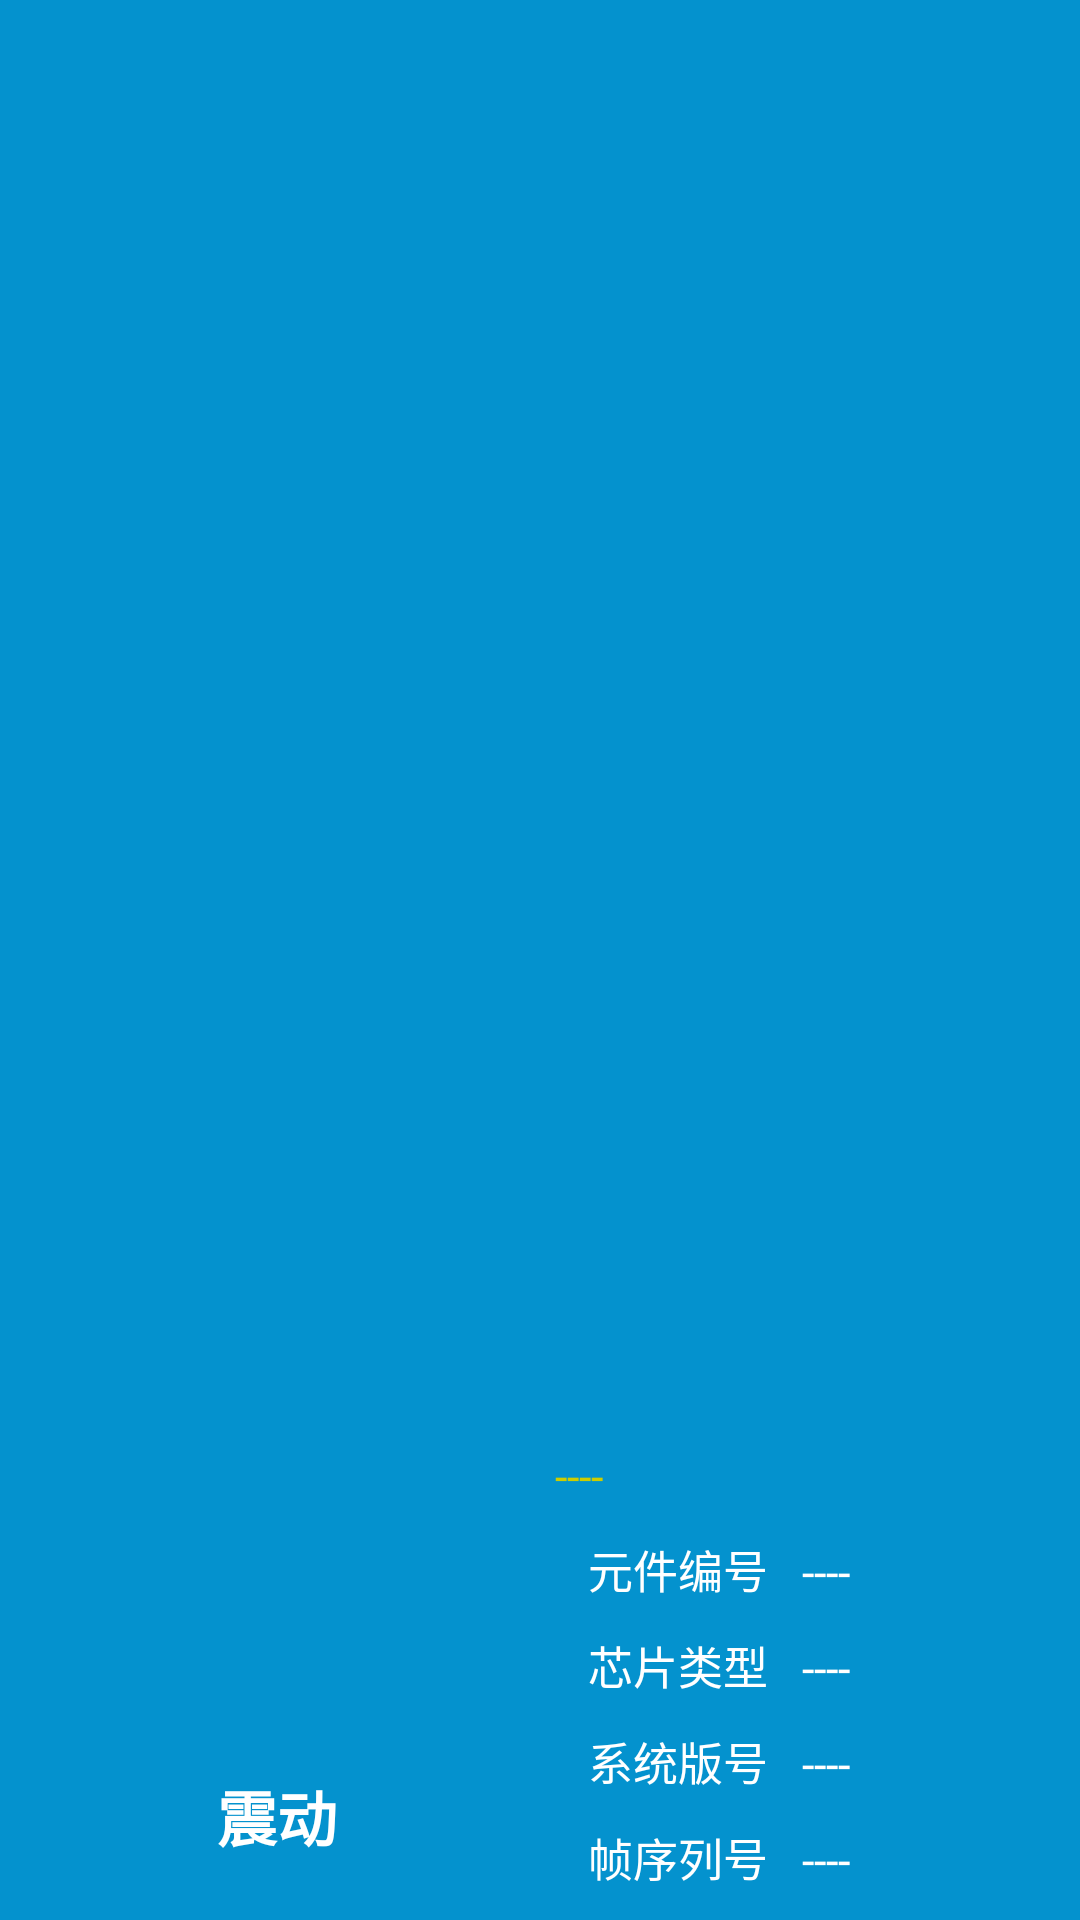

Android layout source for this screen:
<!-- AndroidManifest.xml: application theme NoTitleTheme -->
<!-- res/layout/layout_node.xml -->
<?xml version="1.0" encoding="utf-8"?>
<LinearLayout xmlns:android="http://schemas.android.com/apk/res/android"
    android:layout_width="match_parent"
    android:layout_height="wrap_content"
    android:layout_margin="@dimen/len_5"
    android:background="@color/colorPrimary"
    android:orientation="horizontal"
    android:padding="@dimen/len_5">

    <LinearLayout
        android:layout_width="0dp"
        android:layout_height="match_parent"
        android:layout_gravity="center_vertical"
        android:layout_weight="1"
        android:gravity="center_horizontal">

        <TextView
            android:id="@+id/tv_agriculture_name"
            android:layout_width="wrap_content"
            android:layout_height="wrap_content"
            android:layout_gravity="bottom"
            android:layout_margin="@dimen/len_5"
            android:drawableBottom="@drawable/if_settings"
            android:gravity="center_horizontal"
            android:text="震动"
            android:textColor="@color/white"
            android:textSize="@dimen/text_size_20"
            android:textStyle="bold" />

    </LinearLayout>

    <LinearLayout
        android:layout_width="0dp"
        android:layout_height="match_parent"
        android:layout_weight="1"
        android:gravity="bottom"
        android:orientation="vertical">

        <LinearLayout
            android:layout_width="match_parent"
            android:layout_height="wrap_content"
            android:orientation="horizontal"
            android:padding="@dimen/len_5">


            <TextView
                android:id="@+id/tv_agriculture_data"
                android:layout_width="0dp"
                android:layout_height="wrap_content"
                android:layout_weight="1"
                android:lines="1"
                android:text="----"
                android:textColor="@color/yellow"
                android:textSize="@dimen/text_size_15" />
        </LinearLayout>

        <LinearLayout
            android:layout_width="match_parent"
            android:layout_height="wrap_content"
            android:orientation="horizontal"
            android:padding="@dimen/len_5">

            <TextView
                android:layout_width="0dp"
                android:layout_height="wrap_content"
                android:layout_weight="1"
                android:gravity="center_horizontal"
                android:text="元件编号"
                android:textColor="@color/white"
                android:textSize="@dimen/text_size_15" />

            <TextView
                android:id="@+id/tv_agriculture_num"
                android:layout_width="0dp"
                android:layout_height="wrap_content"
                android:layout_weight="1"
                android:text="----"
                android:textColor="@color/white"
                android:textSize="@dimen/text_size_15" />
        </LinearLayout>

        <LinearLayout
            android:layout_width="match_parent"
            android:layout_height="wrap_content"
            android:orientation="horizontal"
            android:padding="@dimen/len_5">

            <TextView
                android:layout_width="0dp"
                android:layout_height="wrap_content"
                android:layout_weight="1"
                android:gravity="center_horizontal"
                android:text="芯片类型"
                android:textColor="@color/white"
                android:textSize="@dimen/text_size_15" />

            <TextView
                android:id="@+id/tv_agriculture_chip"
                android:layout_width="0dp"
                android:layout_height="wrap_content"
                android:layout_weight="1"
                android:text="----"
                android:textColor="@color/white"
                android:textSize="@dimen/text_size_15" />
        </LinearLayout>

        <LinearLayout
            android:layout_width="match_parent"
            android:layout_height="wrap_content"
            android:orientation="horizontal"
            android:padding="@dimen/len_5">

            <TextView
                android:layout_width="0dp"
                android:layout_height="wrap_content"
                android:layout_weight="1"
                android:gravity="center_horizontal"
                android:text="系统版号"
                android:textColor="@color/white"
                android:textSize="@dimen/text_size_15" />

            <TextView
                android:id="@+id/tv_agriculture_sys_num"
                android:layout_width="0dp"
                android:layout_height="wrap_content"
                android:layout_weight="1"
                android:text="----"
                android:textColor="@color/white"
                android:textSize="@dimen/text_size_15" />
        </LinearLayout>

        <LinearLayout
            android:layout_width="match_parent"
            android:layout_height="wrap_content"
            android:orientation="horizontal"
            android:padding="@dimen/len_5">

            <TextView
                android:layout_width="0dp"
                android:layout_height="wrap_content"
                android:layout_weight="1"
                android:gravity="center_horizontal"
                android:text="帧序列号"
                android:textColor="@color/white"
                android:textSize="@dimen/text_size_15" />

            <TextView
                android:id="@+id/tv_agriculture_frame_num"
                android:layout_width="0dp"
                android:layout_height="wrap_content"
                android:layout_weight="1"
                android:text="----"
                android:textColor="@color/white"
                android:textSize="@dimen/text_size_15" />
        </LinearLayout>


    </LinearLayout>

</LinearLayout>
<!-- resources referenced by this layout -->
<resources>
  <color name="colorPrimary">@color/theme</color>
  <color name="white">#FFFFFF</color>
  <color name="yellow">#CDCD00</color>
  <dimen name="len_5">5dp</dimen>
  <dimen name="text_size_15">15sp</dimen>
  <dimen name="text_size_20">20sp</dimen>
  <style name="NoTitleTheme" parent="Theme.AppCompat.Light.NoActionBar">
          <item name="android:windowNoTitle">true</item>
          <item name="android:windowFullscreen">true</item>
      </style>
  <color name="theme">#0492CE</color>
</resources>
